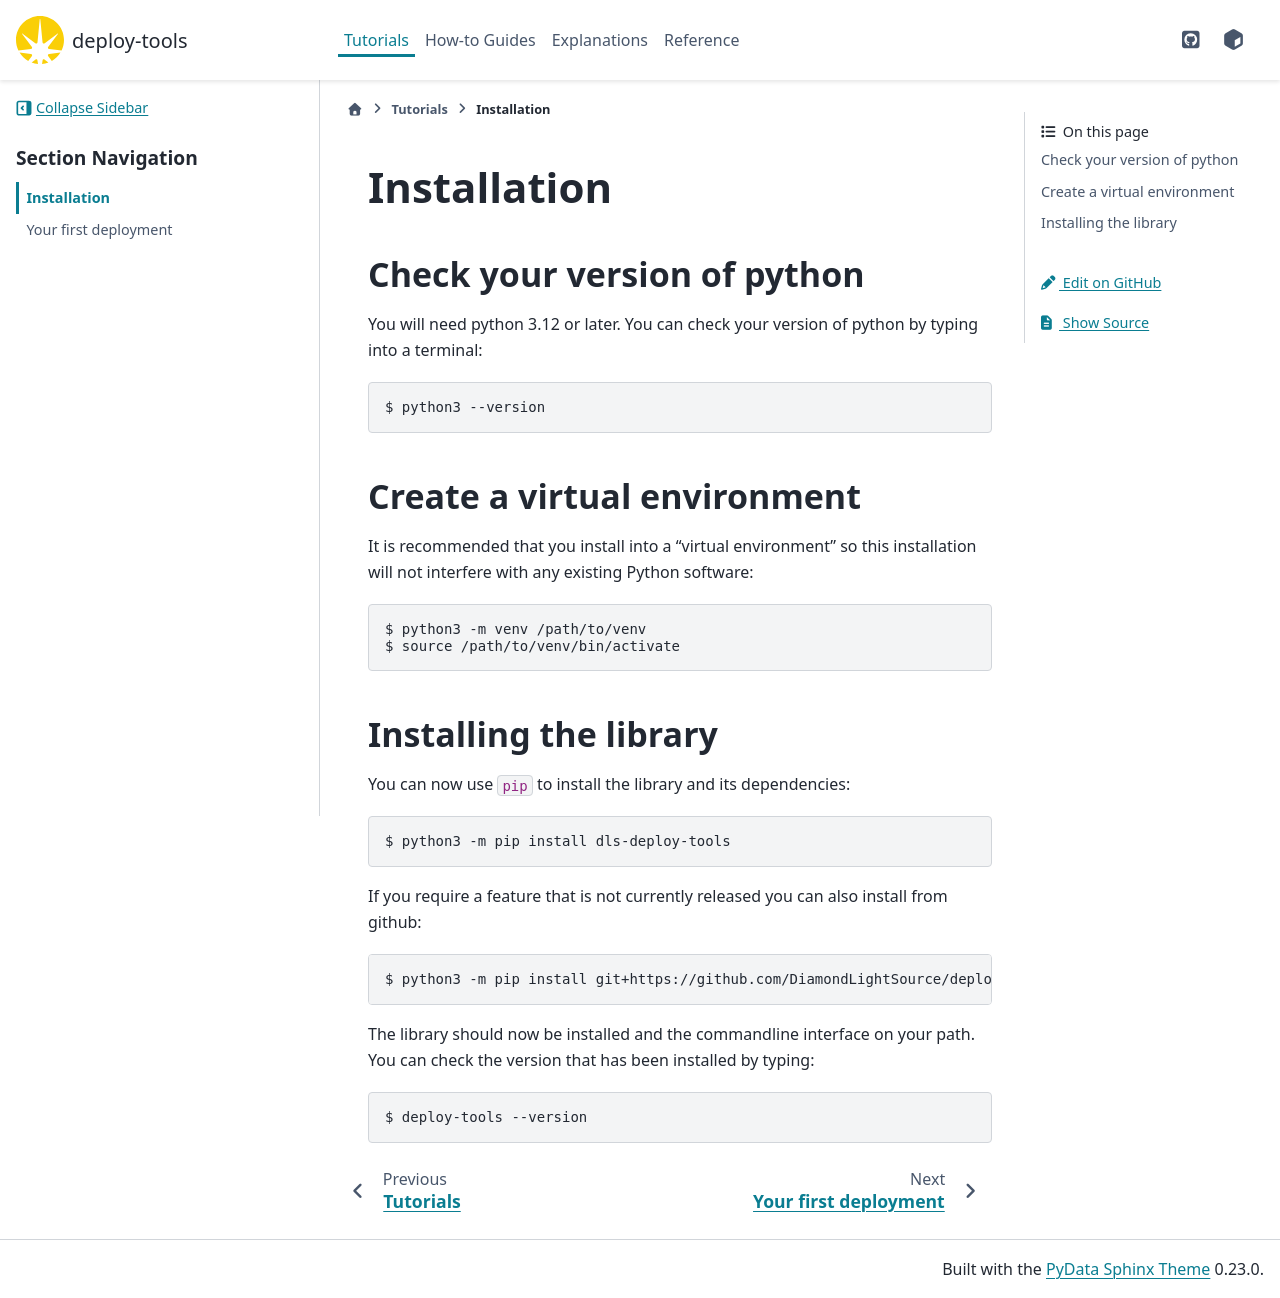

repository: DiamondLightSource/deploy-tools · page: 0.8.1/tutorials/installation.html · generator: sphinx

# Installation

## Check your version of python

You will need python 3.12 or later. You can check your version of python by
typing into a terminal:

```
$ python3 --version
```

## Create a virtual environment

It is recommended that you install into a “virtual environment” so this
installation will not interfere with any existing Python software:

```
$ python3 -m venv /path/to/venv
$ source /path/to/venv/bin/activate
```

## Installing the library

You can now use `pip` to install the library and its dependencies:

```
$ python3 -m pip install dls-deploy-tools
```

If you require a feature that is not currently released you can also install
from github:

```
$ python3 -m pip install git+https://github.com/DiamondLightSource/deploy-tools.git
```

The library should now be installed and the commandline interface on your path.
You can check the version that has been installed by typing:

```
$ deploy-tools --version
```
